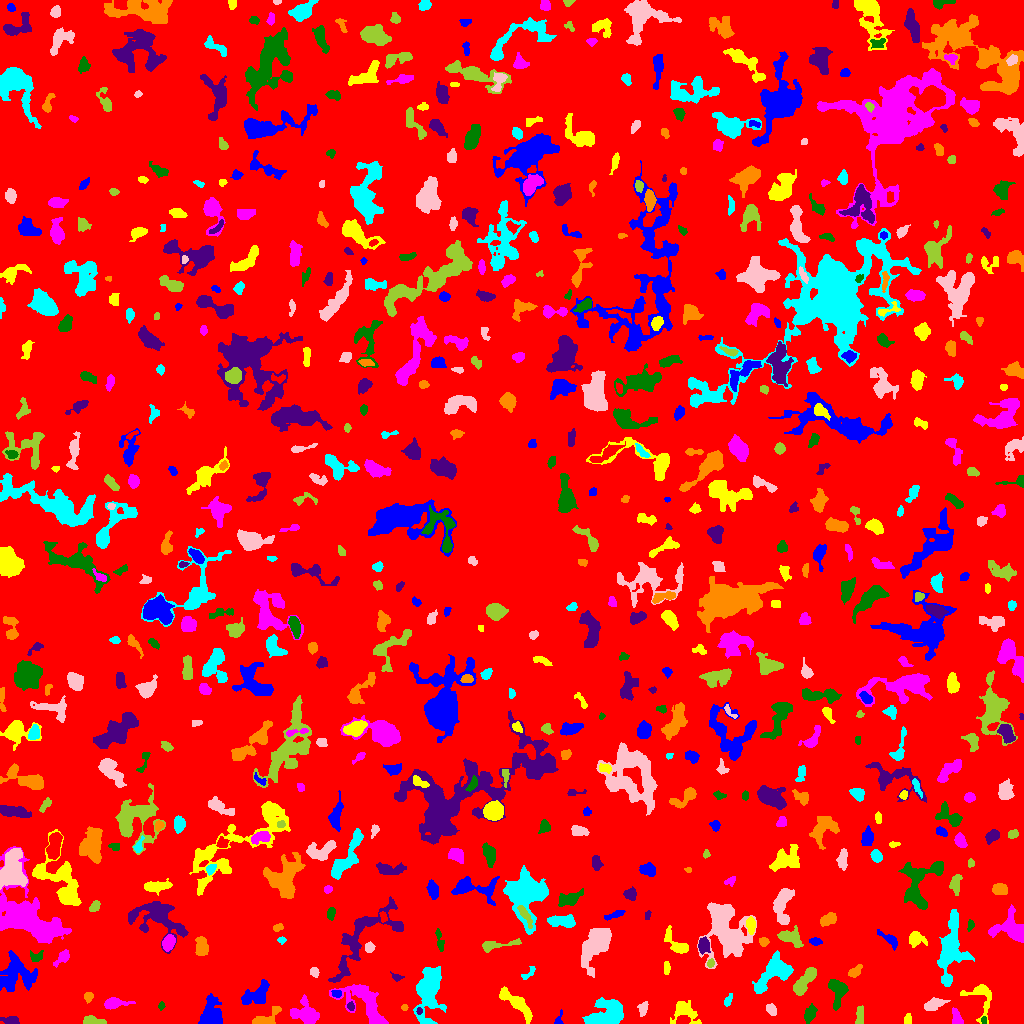

Values plotted in this chart, from the file beside it:
ID, X, Y, A, B, theta, total_flux, mu_max, mu_median, mu_mean, R_fwhm, R_e, R10, R90, x_start, x_end, y_start, y_end, area, greylevel
0, 504.6, 509.8, 296.4, 294.1, -0.8099, 1529260, 10.0, 2.0, 1.874, 123.7, 242.7, 92.78, 388.3, 0, 1023, 0, 1023, 815856, 1.874
1, 212, 10.05, 7.848, 4.468, -1.494, 1668, 10.0, 3.0, 3.446, 7.047, 6.383, 2.394, 10.42, 198, 222, 0, 30, 484, 7.446
2, 981.8, 27.67, 9.648, 6.123, -1.374, 1077, 10.0, 2.0, 2.983, 4.297, 5.293, 1.871, 9.15, 960, 991, 0, 39, 361, 6.983
3, 306.5, 9.769, 6.318, 4.984, -0.6163, 1474, 10.0, 2.0, 3.32, 6.077, 5.809, 2.185, 10.06, 290, 319, 0, 29, 444, 7.32
4, 983.8, 3.267, 2.062, 1.317, -1.529, 116.0, 5.0, 3.0, 2.762, 2.764, 2.111, 0.7979, 3.192, 981, 986, 0, 7, 42, 9.762
5, 11.37, 2.846, 3.976, 1.956, -0.05372, 460.0, 8.0, 3.0, 3.594, 4.222, 3.338, 1.382, 5.412, 0, 19, 0, 7, 128, 7.594
6, 265.4, 4.584, 7.928, 3.28, 0.4963, 1448, 14.0, 5.0, 5.839, 5.109, 4.583, 1.871, 7.715, 252, 281, 0, 17, 248, 8.839
7, 609.7, 12.1, 8.214, 6.412, 0.3216, 2526, 14.0, 3.0, 3.533, 5.698, 7.313, 2.585, 12.6, 582, 623, 0, 26, 715, 7.533
8, 642.7, 14.83, 3.3, 2.223, 1.315, 327.0, 6.0, 3.0, 2.795, 4.618, 3.338, 1.382, 5.171, 637, 648, 7, 22, 117, 6.795
9, 91.6, 2.748, 5.261, 1.99, -0.09704, 440.0, 6.0, 2.0, 2.839, 4.886, 3.7, 1.493, 5.944, 83, 106, 0, 8, 155, 6.839
10, 470, 15.61, 3.999, 2.409, -1.181, 558.0, 10.0, 3.0, 3.17, 3.7, 3.909, 1.382, 6.308, 463, 476, 7, 24, 176, 7.17
11, 558.2, 1.62, 1.864, 1.591, -0.2626, 100.0, 6.0, 1.0, 1.408, 2.523, 1.954, 0.5642, 3.038, 554, 563, 0, 14, 71, 6.408
12, 908.5, 3.5, 2.291, 1.708, -0.0, 48.0, 1.0, 1.0, 0.6234, 3.909, 2.706, 1.128, 3.7, 904, 911, 0, 10, 77, 5.623
13, 956.5, 5.673, 4.474, 2.24, -1.308, 400.0, 6.0, 3.0, 2.837, 5.046, 3.742, 1.493, 5.781, 952, 963, 0, 16, 141, 7.837
14, 809.7, 9.455, 4.115, 2.434, 1.154, 517.0, 7.0, 3.0, 2.938, 4.514, 4.029, 1.596, 6.333, 804, 817, 0, 20, 176, 6.938
15, 419.1, 12.49, 1.612, 1.283, 1.545, 63.0, 3.0, 2.0, 1.537, 2.646, 1.871, 0.7979, 2.821, 416, 422, 9, 16, 41, 10.54
16, 404.3, 16.06, 1.665, 1.521, 0.3002, 87.0, 4.0, 2.0, 2.071, 2.985, 1.954, 0.7979, 3.141, 401, 408, 13, 19, 42, 7.071
17, 727.8, 22.11, 3.004, 1.51, 1.159, 141.0, 5.0, 1.0, 1.699, 2.585, 2.394, 0.7979, 4.184, 724, 732, 17, 30, 83, 6.699
18, 771.1, 14.1, 2.893, 2.128, -1.166, 319.0, 7.0, 2.5, 2.9, 3.29, 3.038, 1.128, 5.015, 766, 776, 8, 20, 110, 6.9
19, 859.6, 7.71, 5.217, 1.871, 1.507, 407.0, 5.0, 3.0, 2.971, 5.078, 3.742, 1.596, 5.726, 855, 863, 0, 18, 137, 6.971
20, 169.6, 12.94, 10.92, 8.356, -1.561, 2910, 22.0, 4.0, 4.248, 3.141, 7.878, 2.257, 12.91, 154, 188, 0, 38, 685, 7.248
21, 256.9, 28.12, 7.461, 4.225, 0.6074, 1045, 8.0, 2.0, 2.593, 5.352, 5.67, 2.034, 9.657, 241, 269, 19, 44, 403, 6.593
22, 684.7, 11.99, 7.145, 5.443, -0.5282, 1156, 7.0, 3.0, 3.229, 6.129, 6.103, 2.394, 9.69, 670, 701, 0, 23, 358, 6.229
23, 113.8, 19.88, 5.986, 2.378, 0.08922, 904.0, 10.0, 3.0, 4.128, 5.352, 4.297, 1.693, 7.114, 104, 135, 14, 26, 219, 9.128
24, 161.3, 17.29, 2.029, 1.538, 1.337, 199.0, 8.0, 4.0, 3.98, 2.985, 2.257, 0.7979, 3.478, 158, 165, 13, 22, 50, 10.98
25, 350.6, 16.96, 2.004, 1.686, -1.263, 179.0, 7.0, 3.0, 3.034, 2.706, 2.326, 0.7979, 3.742, 347, 354, 13, 22, 59, 10.03
26, 88.65, 27.2, 2.302, 1.897, 1.359, 166.0, 4.0, 2.0, 1.953, 4.029, 2.646, 1.128, 4.146, 84, 93, 20, 31, 85, 6.953
27, 428.7, 32.39, 13.57, 5.686, 1.444, 5198, 13.0, 5.0, 5.293, 9.934, 9.474, 3.785, 15.4, 413, 446, 0, 57, 982, 8.293
28, 934.6, 19.43, 5.724, 2.416, 0.3133, 699.0, 7.0, 3.0, 3.297, 5.585, 4.687, 1.784, 7.114, 924, 950, 13, 26, 212, 7.297
29, 804.2, 41.52, 8.671, 2.823, 0.9545, 1122, 8.0, 3.0, 3.134, 6.531, 5.557, 2.111, 9.045, 793, 816, 28, 56, 358, 7.134
30, 902.2, 24.43, 4.13, 1.758, 0.6803, 225.0, 4.0, 2.0, 1.679, 4.72, 3.29, 1.262, 5.202, 896, 911, 19, 31, 134, 6.679
31, 336.6, 29.97, 2.087, 1.679, -0.154, 187.0, 6.0, 2.5, 2.597, 3.385, 2.394, 0.9772, 3.742, 331, 341, 26, 33, 72, 10.6
32, 515, 21.03, 11.48, 2.902, -0.7132, 1202, 8.0, 3.0, 2.822, 6.383, 6.129, 2.326, 9.837, 499, 532, 0, 37, 426, 6.822
33, 364.8, 21.25, 14.48, 6.955, -0.7359, 3615, 11.0, 4.0, 4.293, 8.368, 9.009, 3.432, 14.35, 329, 388, 0, 39, 842, 7.293
34, 837.5, 32.37, 7.483, 4.047, -1.51, 1120, 7.0, 3.0, 3.256, 6.747, 5.642, 2.257, 8.867, 828, 848, 13, 44, 344, 7.256
35, 396.5, 46.29, 3.045, 1.688, -0.3066, 127.0, 4.0, 1.5, 1.764, 3.385, 2.585, 0.9772, 4.26, 390, 404, 42, 52, 72, 5.764
36, 855.4, 51.97, 4.056, 2.135, 0.712, 286.0, 4.0, 2.0, 2.217, 5.528, 3.613, 1.493, 5.614, 848, 862, 46, 59, 129, 6.217
37, 527.5, 48.74, 4.305, 1.548, 0.641, 78.0, 3.0, 1.0, 0.8298, 2.185, 2.523, 0.7979, 4.068, 521, 535, 44, 57, 94, 5.83
38, 314.6, 51.25, 2.375, 1.979, -1.255, 232.0, 6.0, 3.0, 2.829, 3.742, 2.764, 0.9772, 4.334, 310, 319, 46, 56, 82, 6.829
39, 710.6, 60.28, 2.039, 1.568, 1.239, 141.0, 5.0, 2.0, 2.35, 2.985, 2.326, 0.7979, 3.568, 707, 714, 56, 65, 60, 10.35
40, 468.5, 64.77, 6.482, 2.115, -0.1996, 290.0, 7.0, 2.0, 2.437, 2.877, 3.241, 1.128, 5.262, 457, 477, 59, 70, 119, 6.437
41, 17.71, 49.64, 9.423, 8.603, -0.7214, 1871, 8.0, 2.0, 2.342, 6.723, 8.649, 3.141, 13.83, 0, 37, 32, 73, 799, 6.342
42, 666.4, 55.5, 2.227, 1.362, -0.0, 62.0, 2.0, 1.0, 0.7561, 3.827, 2.185, 0.9772, 3.523, 664, 670, 49, 62, 82, 5.756
43, 62.91, 66.39, 4.39, 2.298, 0.7724, 383.0, 6.0, 2.0, 2.471, 4.478, 3.568, 1.382, 6.05, 53, 69, 56, 74, 155, 6.471
44, 36.1, 66.94, 3.421, 2.55, 0.1279, 224.0, 4.0, 2.0, 1.948, 4.787, 3.385, 1.262, 5.352, 30, 43, 62, 73, 115, 5.948
45, 703.7, 78.19, 3.313, 2.56, -1.468, 837.0, 15.0, 4.0, 5.042, 3.7, 3.613, 1.382, 5.917, 698, 710, 69, 87, 166, 11.04
46, 201.2, 76.85, 4.774, 2.817, -1.534, 637.0, 6.0, 3.0, 2.857, 6.206, 4.652, 1.871, 7.203, 195, 208, 68, 87, 223, 6.857
47, 773.2, 49.82, 11.83, 5.952, 0.7155, 2002, 8.0, 3.0, 2.901, 8.538, 8.078, 2.932, 12.77, 752, 793, 30, 73, 690, 6.901
48, 369.1, 76.11, 2.273, 2.26, -1.338, 241.0, 5.0, 3.0, 2.591, 3.868, 2.877, 1.128, 4.442, 365, 375, 71, 82, 93, 7.591
49, 496.3, 78.55, 11.8, 2.042, 0.1283, 461.0, 5.0, 2.0, 1.987, 4.618, 4.442, 1.693, 7.225, 482, 521, 71, 85, 232, 6.987
50, 115.8, 70.3, 8.123, 5.674, -0.5686, 2095, 8.0, 4.0, 3.96, 10.03, 7.736, 3.038, 11.63, 96, 129, 56, 81, 529, 7.96
51, 815.2, 82.06, 3.11, 1.752, -0.1792, 145.0, 3.0, 1.0, 1.629, 3.7, 2.985, 1.128, 4.754, 809, 822, 78, 86, 89, 6.629
52, 915.5, 84.63, 3.667, 3.134, -0.2277, 661.0, 10.0, 2.0, 3.224, 4.222, 3.7, 1.493, 6.457, 909, 927, 76, 92, 205, 7.224
53, 168.4, 80.75, 3.605, 2.521, 1.176, 905.0, 12.0, 5.0, 5.056, 4.787, 3.868, 1.493, 6.18, 162, 175, 72, 89, 179, 11.06
54, 439.8, 82.46, 6.574, 1.629, -1.373, 206.0, 3.0, 2.0, 1.622, 4.687, 3.742, 1.382, 5.698, 435, 444, 72, 95, 127, 6.622
55, 361.1, 84.54, 25.59, 9.537, 0.825, 2783, 8.0, 2.0, 2.389, 8.704, 10.03, 3.656, 16.64, 328, 403, 41, 127, 1165, 6.389
56, 763.6, 81.89, 2.062, 1.868, -0.1015, 157.0, 4.0, 2.0, 1.915, 3.827, 2.523, 0.9772, 3.868, 759, 769, 77, 86, 82, 6.915
57, 281.6, 83.36, 2.166, 1.614, -0.01789, 91.0, 3.0, 2.0, 1.685, 3.09, 2.394, 0.9772, 3.7, 277, 286, 79, 87, 54, 5.685
58, 596.7, 79.72, 10.95, 5.244, 1.021, 5148, 18.0, 5.0, 6.248, 8.234, 8.311, 3.192, 13.83, 581, 611, 46, 95, 824, 9.248
59, 790.5, 85.99, 5.941, 3.614, -0.3945, 1030, 7.0, 3.0, 3.48, 6.699, 5.293, 2.185, 8.156, 777, 803, 76, 98, 296, 7.48
... 630 more rows
